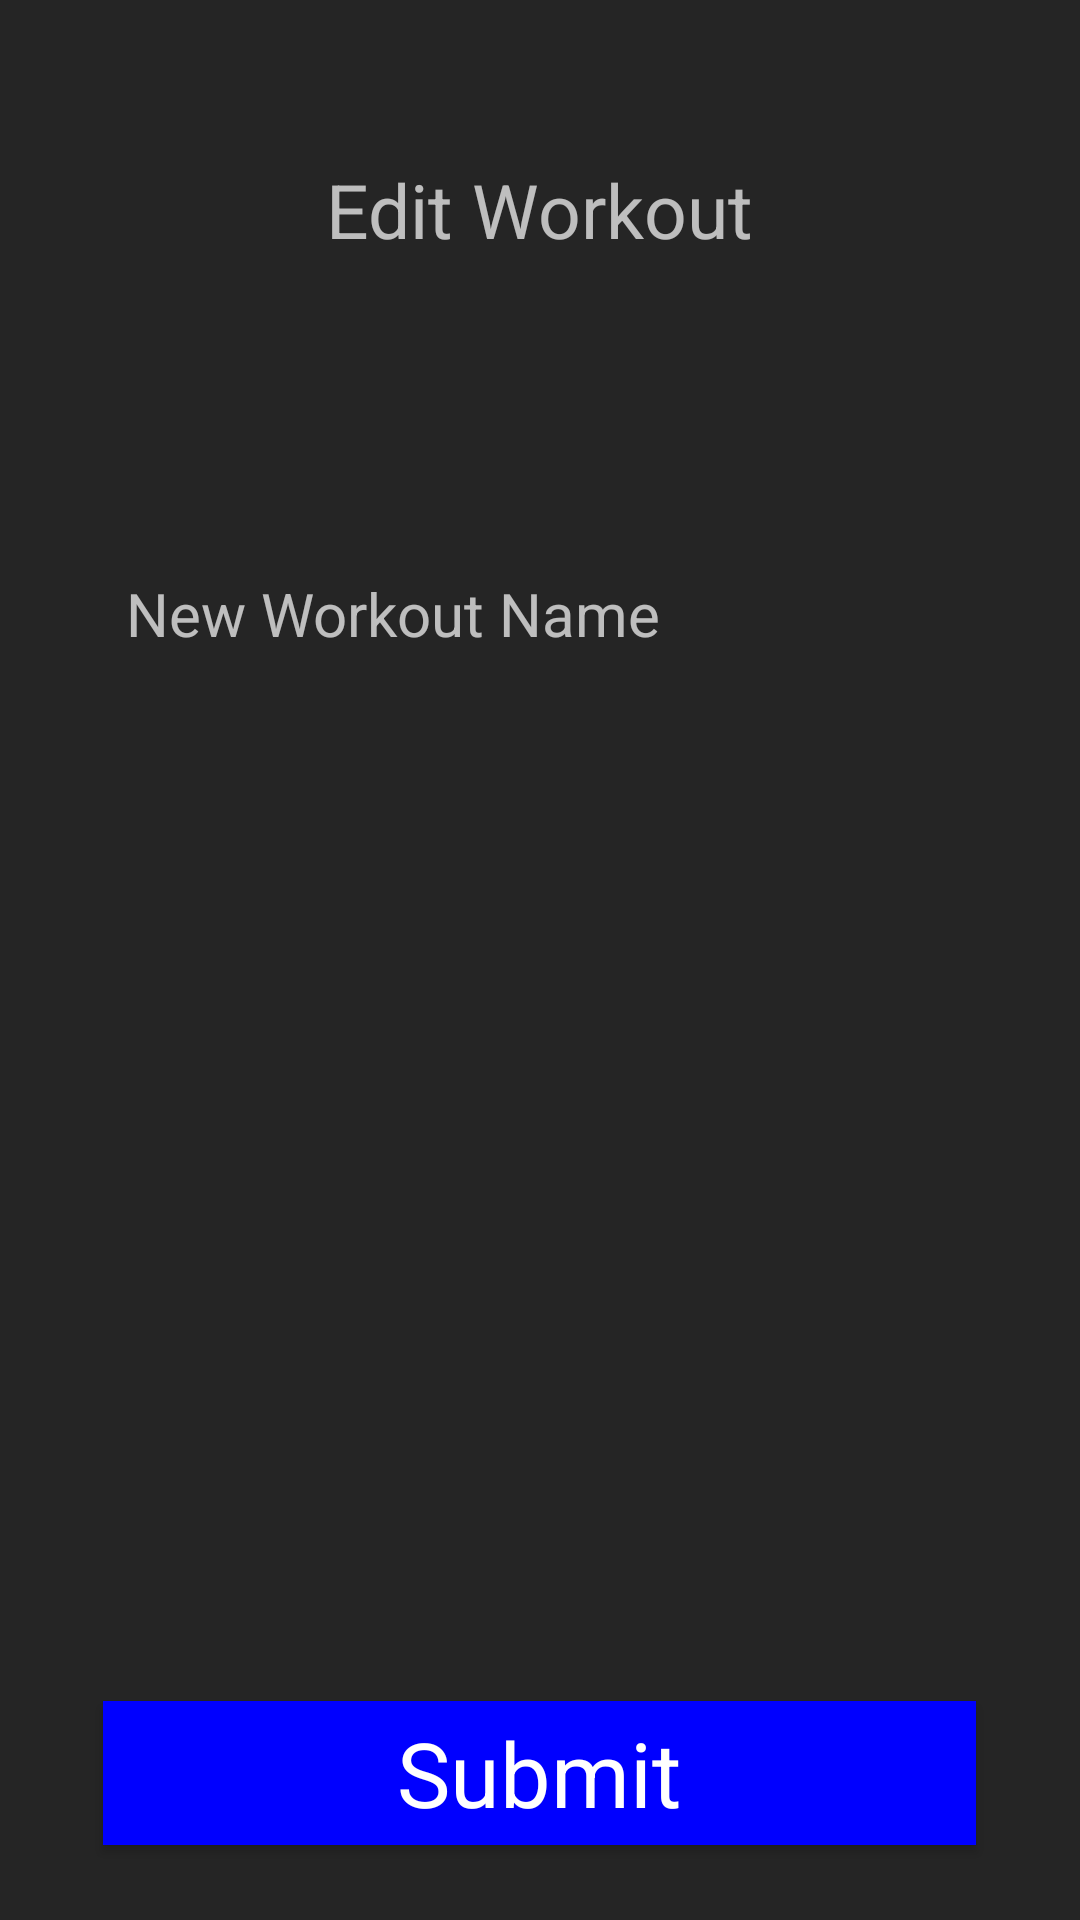

Here is an Android app screen rendered from its layout file. Give the layout XML and the strings, colors and styles it references.
<!-- AndroidManifest.xml: application theme darkTheme -->
<!-- res/layout/edit_lift.xml -->
<?xml version="1.0" encoding="utf-8"?>
<RelativeLayout xmlns:android="http://schemas.android.com/apk/res/android"
    android:layout_width="match_parent" android:layout_height="match_parent">

    <TextView
        android:id="@+id/editLiftText"
        android:layout_width="wrap_content"
        android:layout_height="wrap_content"
        android:textSize="25sp"
        android:text="@string/edit_workout"
        android:layout_marginTop="53dp"
        android:layout_alignParentTop="true"
        android:layout_centerHorizontal="true" />

    <android.support.design.widget.TextInputLayout
        android:id="@+id/editLiftInput"
        android:layout_width="wrap_content"
        android:layout_height="wrap_content"
        android:layout_alignParentTop="true"
        android:layout_centerHorizontal="true"
        android:layout_marginTop="171dp">

        <android.support.design.widget.TextInputEditText
            android:id="@+id/editText"
            android:layout_width="284dp"
            android:layout_height="wrap_content"
            android:hint="@string/new_workout_name"
            android:textColor="@color/textPrimary"
            android:textSize="20sp" />
    </android.support.design.widget.TextInputLayout>

    <Button
        android:id="@+id/editLiftSubmitButton"
        android:layout_width="291dp"
        android:layout_height="wrap_content"
        android:layout_alignParentBottom="true"
        android:layout_centerHorizontal="true"
        android:layout_marginBottom="25dp"
        android:textAlignment="center"
        android:background="@color/submitButton"
        android:text="@string/submit_button"
        android:textAppearance="@android:style/TextAppearance.DeviceDefault"
        android:textColor="@color/textPrimary"
        android:textSize="30sp" />

</RelativeLayout>
<!-- resources referenced by this layout -->
<resources>
  <color name="submitButton">#0000FF</color>
  <color name="textPrimary">#FFFFFF</color>
  <string name="edit_workout">Edit Workout</string>
  <string name="new_workout_name">New Workout Name</string>
  <string name="submit_button">Submit</string>
  <style name="darkTheme" parent="Theme.AppCompat">
          <item name="android:colorBackground">@color/colorPrimary</item>
          <item name="android:colorForeground">@color/colorPrimary</item>
          <item name="android:textColorPrimary">@color/text_color_primary</item>
      </style>
  <color name="colorPrimary">#252525</color>
  <color name="text_color_primary">#ffffff</color>
</resources>
